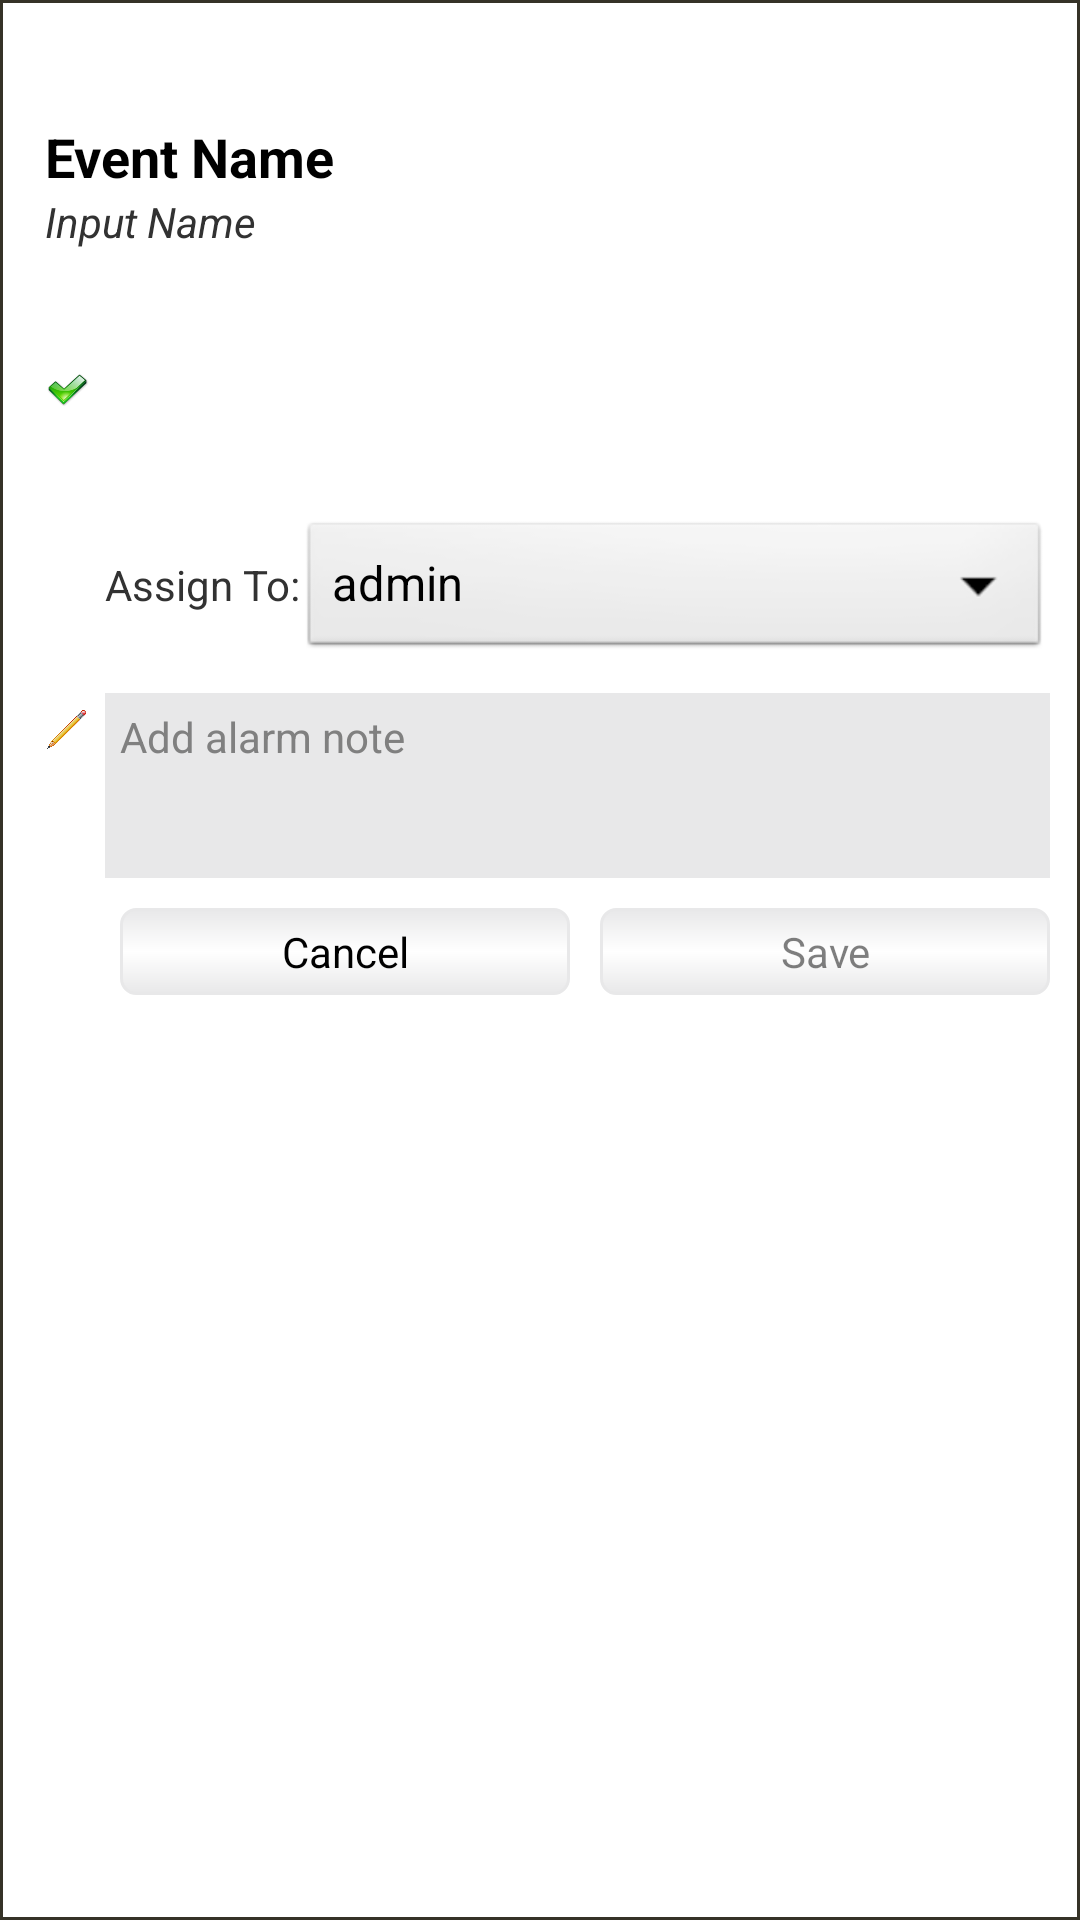

Layout XML and referenced resources for this Android screen:
<!-- AndroidManifest.xml: application theme AppTheme -->
<!-- res/layout/layout_event_item_details_full.xml -->
<?xml version="1.0" encoding="utf-8"?>
<ScrollView xmlns:android="http://schemas.android.com/apk/res/android"
    android:layout_width="fill_parent"
    android:layout_height="wrap_content"
    android:background="@drawable/shape_event_item_background"
    android:fillViewport="true"
    android:padding="10dp" >

    <LinearLayout
        android:layout_width="fill_parent"
        android:layout_height="wrap_content"
        android:orientation="vertical" >

        <RelativeLayout
            android:id="@+id/categoryColorLayout"
            android:layout_width="fill_parent"
            android:layout_height="@dimen/event_details_icon_size"
            android:background="@drawable/shape_event_category_color_background"
            android:focusable="true"
            android:focusableInTouchMode="true" >

            <requestFocus />
        </RelativeLayout>

        <LinearLayout
            android:id="@+id/eventHeader"
            android:layout_width="fill_parent"
            android:layout_height="wrap_content"
            android:layout_marginBottom="10dp"
            android:orientation="vertical"
            android:padding="5dp" >

            <TextView
                android:id="@+id/eventName"
                android:layout_width="wrap_content"
                android:layout_height="wrap_content"
                android:ellipsize="end"
                android:maxLines="1"
                android:text="@string/event_name"
                android:textAppearance="?android:attr/textAppearanceMedium"
                android:textStyle="bold" />

            <TextView
                android:id="@+id/inputName"
                android:layout_width="wrap_content"
                android:layout_height="wrap_content"
                android:ellipsize="end"
                android:maxLines="1"
                android:text="@string/input_name"
                android:textAppearance="?android:attr/textAppearanceSmall"
                android:textStyle="italic" />

            <TextView
                android:id="@+id/eventTimestamp"
                android:layout_width="wrap_content"
                android:layout_height="wrap_content"
                android:text=""
                android:textAppearance="?android:attr/textAppearanceSmall" />
        </LinearLayout>

        <LinearLayout
            android:id="@+id/eventMessageLayout"
            android:layout_width="match_parent"
            android:layout_height="wrap_content"
            android:layout_marginBottom="10dp"
            android:orientation="horizontal" >

            <ImageView
                android:id="@+id/toStateIcon"
                android:layout_width="@dimen/event_details_icon_size"
                android:layout_height="@dimen/event_details_icon_size"
                android:padding="5dp"
                android:scaleType="fitCenter"
                android:src="@drawable/ic_state_normal" />

            <TextView
                android:id="@+id/eventMessage"
                android:layout_width="0dip"
                android:layout_height="wrap_content"
                android:layout_weight="1"
                android:ellipsize="end"
                android:gravity="bottom"
                android:text=""
                android:textAppearance="?android:attr/textAppearanceMedium" />
        </LinearLayout>

        

        <LinearLayout
            android:id="@+id/eventDetailsLayout"
            android:layout_width="fill_parent"
            android:layout_height="wrap_content"
            android:layout_marginBottom="10dp"
            android:layout_marginLeft="@dimen/event_details_icon_size"
            android:orientation="vertical" >
        </LinearLayout>

        <LinearLayout
            android:layout_width="fill_parent"
            android:layout_height="wrap_content"
            android:orientation="vertical" >

            
            

            <RelativeLayout
                android:id="@+id/ackLayout"
                android:layout_width="match_parent"
                android:layout_height="wrap_content"
                android:layout_marginTop="10dp"
                android:gravity="center"
                android:visibility="gone" >

                <ImageView
                    android:id="@+id/ackStateIcon"
                    android:layout_width="@dimen/event_details_icon_size"
                    android:layout_height="@dimen/event_details_icon_size"
                    android:padding="5dp"
                    android:scaleType="fitCenter"
                    android:src="@drawable/ic_state_ack_req" />

                <EditText
                    android:textAppearance="?android:attr/textAppearanceSmall"
                    android:id="@+id/ackMessage"
                    android:layout_width="match_parent"
                    android:layout_height="wrap_content"
                    android:layout_toRightOf="@id/ackStateIcon"
                    android:background="@drawable/shape_notes_background"
                    android:gravity="top"
                    android:hint="@string/add_ack_msg_hint"
                    android:maxLines="3"
                    android:minLines="3"
                    android:padding="5dp"
                    android:text="" />

                <Button
                    android:id="@+id/dialogButtonACK"
                    style="@style/delta_button"
                    android:layout_width="wrap_content"
                    android:layout_height="wrap_content"
                    android:layout_alignParentRight="true"
                    android:layout_below="@id/ackMessage"
                    android:layout_marginTop="5dp"
                    android:text="@string/acknowledge" />
            </RelativeLayout>

            

            <LinearLayout
                android:id="@+id/assignToLayout"
                android:layout_width="fill_parent"
                android:layout_height="wrap_content"
                android:layout_marginLeft="@dimen/event_details_icon_size"
                android:layout_marginTop="10dp"
                android:enabled="false"
                android:orientation="horizontal" >

                <TextView
                    android:id="@+id/eventAssignToLabel"
                    android:layout_width="wrap_content"
                    android:layout_height="wrap_content"
                    android:text="@string/assign_to"
                    android:textAppearance="?android:attr/textAppearanceSmall" />

                <Spinner
                    android:id="@+id/eventAssignTo"
                    android:layout_width="0dp"
                    android:layout_height="wrap_content"
                    android:layout_weight="1"
                    android:entries="@array/fake_event_assign_to"
                    android:prompt="@string/assign_to_prompt"
                    android:textAppearance="?android:attr/textAppearanceSmall" />
            </LinearLayout>

            

            <LinearLayout
                android:id="@+id/eventNotesLayout"
                android:layout_width="match_parent"
                android:layout_height="wrap_content"
                android:layout_marginTop="10dp"
                android:enabled="false"
                android:orientation="horizontal" >

                <ImageView
                    android:id="@+id/notesIcon"
                    android:layout_width="@dimen/event_details_icon_size"
                    android:layout_height="@dimen/event_details_icon_size"
                    android:padding="5dp"
                    android:scaleType="fitCenter"
                    android:src="@drawable/ic_pencil" />

                <EditText
                    android:id="@+id/eventNotes"
                    android:layout_width="0dip"
                    android:layout_height="wrap_content"
                    android:layout_weight="1"
                    android:background="@drawable/shape_notes_background"
                    android:gravity="top"
                    android:hint="@string/add_alarm_note"
                    android:maxLines="3"
                    android:minLines="3"
                    android:padding="5dp"
                    android:text=""
                    android:textAppearance="?android:attr/textAppearanceSmall" />
            </LinearLayout>

            <LinearLayout
                android:layout_width="match_parent"
                android:layout_height="wrap_content"
                android:layout_gravity="center"
                android:layout_marginBottom="20dp"
                android:layout_marginTop="10dp"
                android:gravity="right" >

                <Button
                    android:id="@+id/dialogButtonClose"
                    style="@style/delta_button"
                    android:layout_width="wrap_content"
                    android:layout_height="wrap_content"
                    android:layout_marginLeft="10dp"
                    android:text="@string/cancel" />

                <Button
                    android:id="@+id/dialogButtonSave"
                    style="@style/delta_button"
                    android:layout_width="wrap_content"
                    android:layout_height="wrap_content"
                    android:layout_marginLeft="10dp"
                    android:enabled="false"
                    android:text="@string/save" />
            </LinearLayout>
        </LinearLayout>
        
        

        <TextView
            android:id="@+id/statlist_statid"
            android:layout_width="fill_parent"
            android:layout_height="fill_parent"
            android:visibility="gone" />
    </LinearLayout>

</ScrollView>
<!-- resources referenced by this layout -->
<resources>
  <string-array name="fake_event_assign_to">
          <item>admin</item>
          <item>mobile</item>
      </string-array>
  <dimen name="event_details_icon_size">25dp</dimen>
  <!-- drawable ic_pencil: png bitmap (drawable-hdpi, 23963 bytes) -->
  <!-- drawable ic_state_ack_req: png bitmap (drawable-hdpi, 4397 bytes) -->
  <!-- drawable ic_state_normal: png bitmap (drawable-hdpi, 4525 bytes) -->
  <!-- drawable shape_event_category_color_background (drawable) -->
  <?xml version="1.0" encoding="utf-8"?>
  <shape xmlns:android="http://schemas.android.com/apk/res/android"
      android:shape="rectangle" >
  
      <stroke
          android:width="0dp"
          android:color="#353227" />
  
  </shape>
  <!-- drawable shape_event_item_background (drawable) -->
  <?xml version="1.0" encoding="utf-8"?>
  <shape xmlns:android="http://schemas.android.com/apk/res/android" android:shape="rectangle">
     	<stroke android:width="1dp" android:color="#353227" />
     	<solid android:color="@color/DeltaZebra1"/>
  </shape>
  <!-- drawable shape_notes_background (drawable) -->
  <?xml version="1.0" encoding="utf-8"?>
  <shape xmlns:android="http://schemas.android.com/apk/res/android" android:shape="rectangle">
     	<solid android:color="@color/lightestGrey"/>
  </shape>
  <string name="acknowledge"> Acknowledge </string>
  <string name="add_ack_msg_hint">Add acknowledge message</string>
  <string name="add_alarm_note">Add alarm note</string>
  <string name="assign_to">Assign To:</string>
  <string name="assign_to_prompt">Assign To…</string>
  <string name="cancel"> Cancel </string>
  <string name="event_name">Event Name</string>
  <string name="input_name">Input Name</string>
  <string name="save"> Save </string>
  <style name="delta_button">
          <item name="android:background">@drawable/button_shape</item>
          <item name="android:minWidth">@dimen/button_min_width</item>
          <item name="android:textAppearance">?android:attr/textAppearanceSmall</item>
          <item name="android:padding">5dp</item>
      </style>
  <style name="AppTheme" parent="AppBaseTheme">
  
          
          <item name="android:textSelectHandle">@drawable/delta_text_select_handle_middle</item>
          <item name="android:textSelectHandleLeft">@drawable/delta_text_select_handle_left</item>
          <item name="android:textSelectHandleRight">@drawable/delta_text_select_handle_right</item>
      </style>
  <color name="DeltaZebra1">#ffffff</color>
  <color name="lightestGrey">#e8e8e9</color>
  <!-- drawable button_shape (drawable) -->
  <?xml version="1.0" encoding="utf-8"?>
  <shape xmlns:android="http://schemas.android.com/apk/res/android" >
      <solid android:color="#d8d8d8" />
     	<stroke android:width="1dp" android:color="@color/lightestGrey" />
  	<gradient
      	android:startColor="@color/lightestGrey"
      	android:centerColor="#ffffff"
      	android:endColor="@color/lightestGrey"
      	android:angle="270" />   
      <corners android:radius="5dp" />
  </shape>
  <dimen name="button_min_width">150dp</dimen>
  <style name="AppBaseTheme" parent="android:Theme.Light">
          
      </style>
  <!-- drawable delta_text_select_handle_middle: png bitmap (drawable-hdpi, 1454 bytes) -->
  <!-- drawable delta_text_select_handle_left: png bitmap (drawable-hdpi, 1352 bytes) -->
  <!-- drawable delta_text_select_handle_right: png bitmap (drawable-hdpi, 1371 bytes) -->
</resources>
